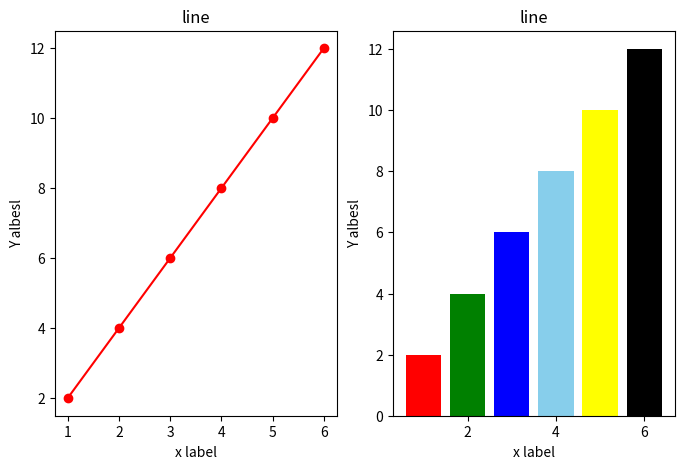

This chart was generated by the following Python code:
import matplotlib.pyplot as plt

fix,axis = plt.subplots(1,2,figsize=(8,5))
colors = ['red','green','blue','skyblue','yellow','black']
axis[1].set_title("line")
axis[1].bar([1,2,3,4,5,6],[2,4,6,8,10,12],color=colors)
axis[1].set_ylabel("Y albesl")
axis[1].set_xlabel("x label")

axis[0].set_title("line")
axis[0].plot([1,2,3,4,5,6],[2,4,6,8,10,12],marker="o",linestyle="-",color="red")
axis[0].set_ylabel("Y albesl")
axis[0].set_xlabel("x label")
plt.show()